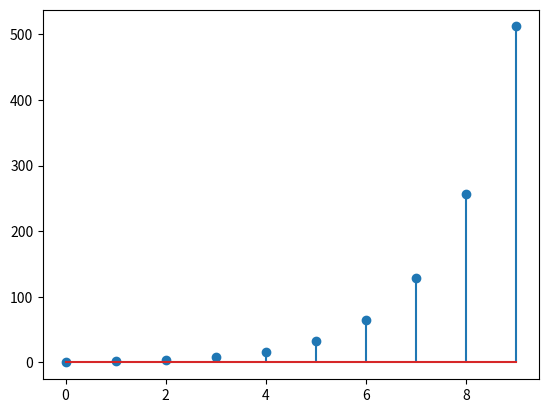

Write the Python code that produced this figure.
#Exponentially groth sequence: x(n) = a^n, where a>1
# x(n)=a^n, for n>=0, 
# x(n) = 0, for n<0

import numpy as np
import matplotlib.pyplot as plt

n= np.arange(0,10)
u= np.where(n>= 0, 2**n, 0)

plt.stem(n,u)
plt.show()
